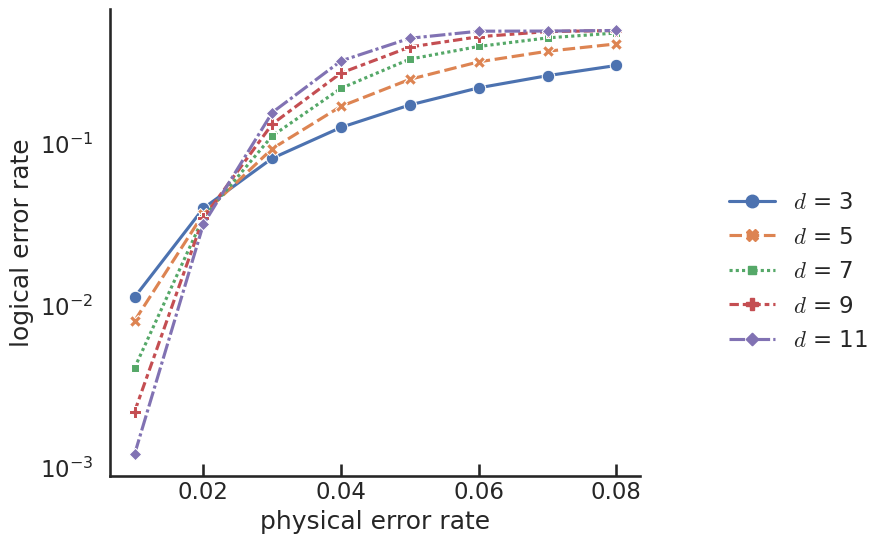

Here is the Python script that generated this plot:
from matplotlib.style import context
import seaborn as sns
import matplotlib.pyplot as plt
import pandas as pd
import numpy as np

# result = np.array(
#    [
#        [0.0039, 0.0203, 0.0432, 0.1322, 0.2085, 0.2889, 0.3389],
#        [0.0078, 0.0413, 0.0988, 0.2992, 0.4729, 0.5926, 0.7595],
#        [0.0176, 0.1092, 0.2154, 0.6003, 0.7965, 0.8881, 0.9437],
#    ]
# )

result = np.array(
    [
        [0.0002, 0.0001, 0.0017, 0.0253, 0.0436, 0.0743, 0.106],
        [0.0, 0.0012, 0.0065, 0.0616, 0.1326, 0.2084, 0.3157],
        [0.0, 0.0026, 0.0154, 0.1584, 0.3034, 0.4028, 0.4693],
    ]
)

result = np.array(
    [
        [0.0, 0.0, 0.0, 0.0017, 0.0042, 0.0078, 0.0158],
        [0.0, 0.0, 0.0002, 0.0025, 0.01, 0.014, 0.0319],
        [0.0, 0.0, 0.0001, 0.0025, 0.017, 0.0395, 0.084],
    ]
)

result = np.array(
    [
        [0.0, 0.0, 0.0, 0.0016, 0.0041, 0.0072, 0.0138],
        [0.0, 0.0, 0.0006, 0.002, 0.0075, 0.0147, 0.0362],
        [0.0, 0.0, 0.0001, 0.0051, 0.0188, 0.0377, 0.0819],
        [0.0, 0.0001, 0.0002, 0.0178, 0.0581, 0.114, 0.2183],
        [0.0, 0.0008, 0.0023, 0.0602, 0.1586, 0.2713, 0.3756],
    ]
)
result = np.array(
    [
        [0.0, 0.0, 0.0, 0.0012, 0.0031, 0.005, 0.0111],
        [0.0, 0.0, 0.0001, 0.0004, 0.0018, 0.0034, 0.0084],
        [0.0, 0.0, 0.0, 0.0002, 0.0005, 0.0014, 0.0041],
        [0.0, 0.0, 0.0, 0.0, 0.0001, 0.0011, 0.0026],
        [0.0, 0.0, 0.0, 0.0, 0.0001, 0.0003, 0.0016],
    ]
)

result = np.array(
    [
        [0.0425, 0.0386, 0.0516, 0.0724, 0.0886, 0.0863, 0.1139],
        [0.0597, 0.0831, 0.1162, 0.1435, 0.1661, 0.1979, 0.2335],
        [0.0637, 0.1073, 0.1437, 0.1973, 0.2427, 0.2873, 0.3237],
        [0.0659, 0.1141, 0.1851, 0.2414, 0.305, 0.3535, 0.3897],
        [0.0647, 0.1276, 0.2004, 0.2793, 0.3473, 0.4079, 0.441],
    ]
)

result = np.array(
    [
        [0.0018, 0.0037, 0.0039, 0.0051, 0.0078, 0.0098, 0.0112],
        [0.0013, 0.0017, 0.0024, 0.003, 0.0039, 0.0063, 0.0067],
        [0.0001, 0.0005, 0.0008, 0.0018, 0.0022, 0.0034, 0.0044],
    ]
)

result = np.array(
    [
        [0.012, 0.0372, 0.0796, 0.1269, 0.1701, 0.2166, 0.2599, 0.3005],
        [0.0074, 0.039, 0.0908, 0.1665, 0.244, 0.3157, 0.3718, 0.4042],
        [0.0041, 0.0353, 0.1091, 0.2173, 0.3299, 0.3979, 0.4458, 0.4802],
    ]
)

result = np.array(
    [
        [0.0112, 0.0397, 0.0808, 0.1254, 0.1725, 0.22, 0.2616, 0.3024],
        [0.008, 0.0367, 0.0926, 0.1692, 0.2483, 0.3184, 0.3702, 0.4109],
        [0.0041, 0.0348, 0.1111, 0.2186, 0.3311, 0.3963, 0.4476, 0.4799],
        [0.0022, 0.0346, 0.1314, 0.2718, 0.3932, 0.455, 0.4897, 0.4969],
        [0.0012, 0.0316, 0.1548, 0.3227, 0.4452, 0.4923, 0.4932, 0.4973],
    ]
)
result = pd.DataFrame(
    result.T,
    index=[0.01, 0.02, 0.03, 0.04, 0.05, 0.06, 0.07, 0.08],
    columns=["$d$ = 3", "$d$ = 5", "$d$ = 7", "$d$ = 9", "$d$ = 11"],
)

print(result)

# ig, ax = plt.subplots(figsize=(8, 6), dpi=400)

sns.set(rc={"mathtext.fontset": "cm"})
sns.set_style(style="ticks", rc={"xtick.direction": "in", "ytick.left": False})
sns.set_context("talk")


grid = sns.relplot(kind="line", data=result, markers=True)

# g = sns.lineplot(data=result, markers=True, ax=ax)
grid.set(yscale="log")
grid.set_ylabels("logical error rate")
grid.set_xlabels("physical error rate")
# g.set_yscale("log")
# g.set_xscale("log")
grid.fig.set_size_inches((10, 6))

grid.savefig("qec.svg")

# plt.show()
